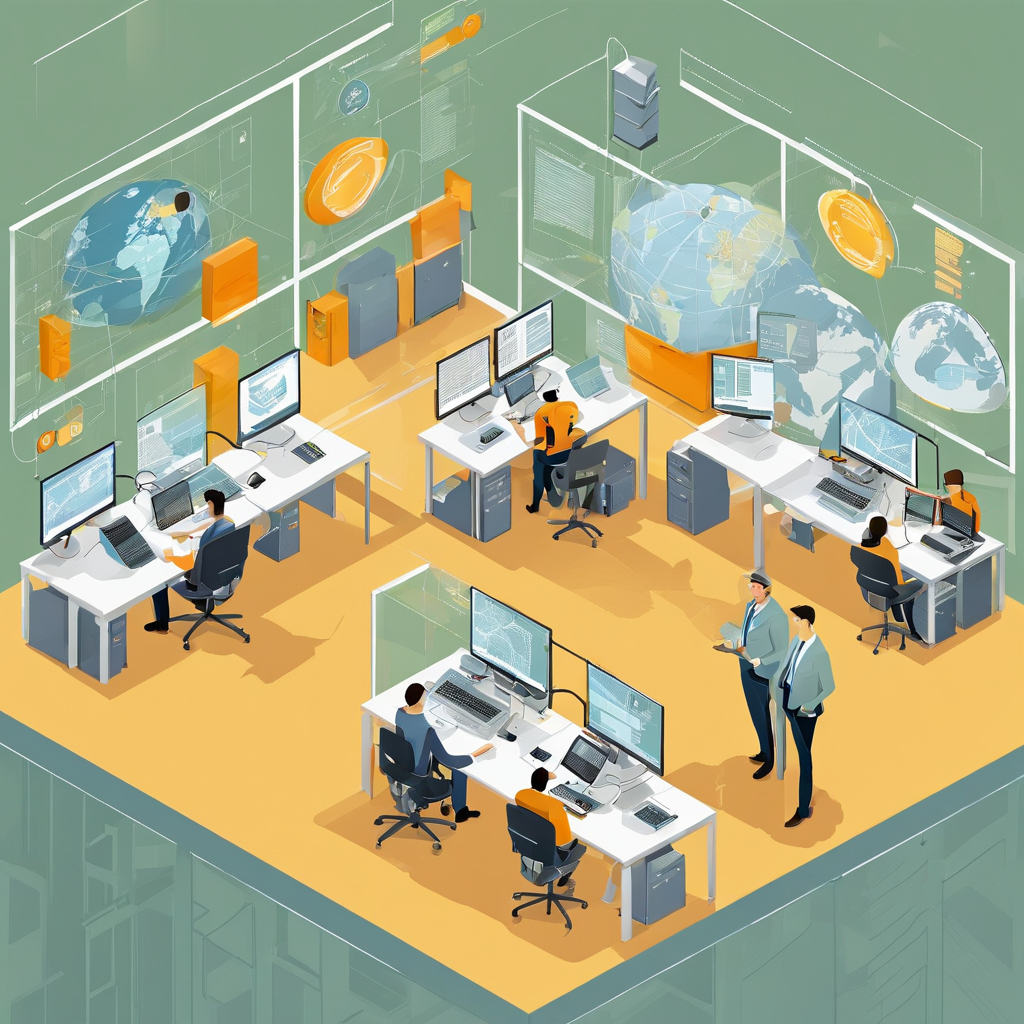
Generation parameters embedded in this image by AUTOMATIC1111 Stable Diffusion web UI or a fork of it (Forge, ...) (PNG 'parameters' text chunk):
a [supply chain coordinator monitoring global logistics from a high-tech operations center], in the style of detailed illustrations, light [olive and amber], innovative page design, accurate topography, isometric, vector
Negative prompt: blurry, low quality, grainy
Steps: 50, Sampler: DPM++ 2M Karras, CFG scale: 7, Seed: 3885402952, Size: 1024x1024, Model hash: e6bb9ea85b, Model: sd_xl_base_1.0_0.9vae, RNG: CPU, SGM noise multiplier: True, Refiner: sd_xl_refiner_1.0_0.9vae [8d0ce6c016], Refiner switch at: 0.8, Version: v1.6.0